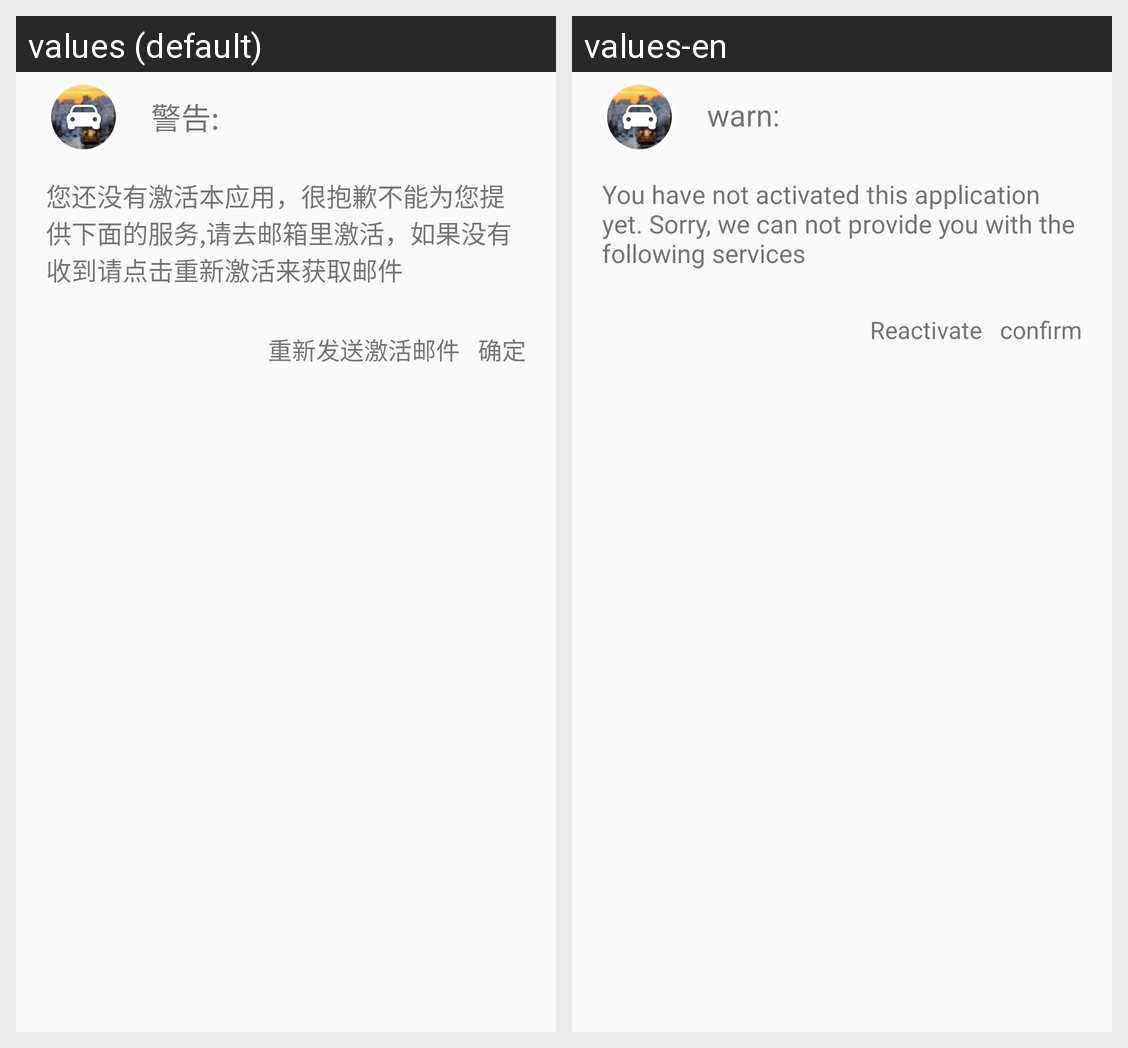

This grid shows one Android layout under two languages. Give, for every string resource on the screen, its name, the default text and each shown locale's text.
Android screen res/layout/activity_alertdialog.xml rendered under 2 locales, left to right: values (default), values-en. Device: Nexus 5 (rendered at 1080×1920; each locale shown at half size, 540×960, under a caption strip naming it); theme AppTheme.
Strings drawn on this screen, with the default value and each locale's value (text and hints the layout hard-codes, and strings that could not be matched under every locale, appear in the picture but are not listed):

adl
  values: 警告:
  values-en: warn:

adl_twetitle
  values: 您还没有激活本应用，很抱歉不能为您提供下面的服务,请去邮箱里激活，如果没有收到请点击重新激活来获取邮件
  values-en: You have not activated this application yet. Sorry, we can not provide you with the following services

adl_positive
  values: 确定
  values-en: confirm

adl_Reactivate
  values: 重新发送激活邮件
  values-en: Reactivate
